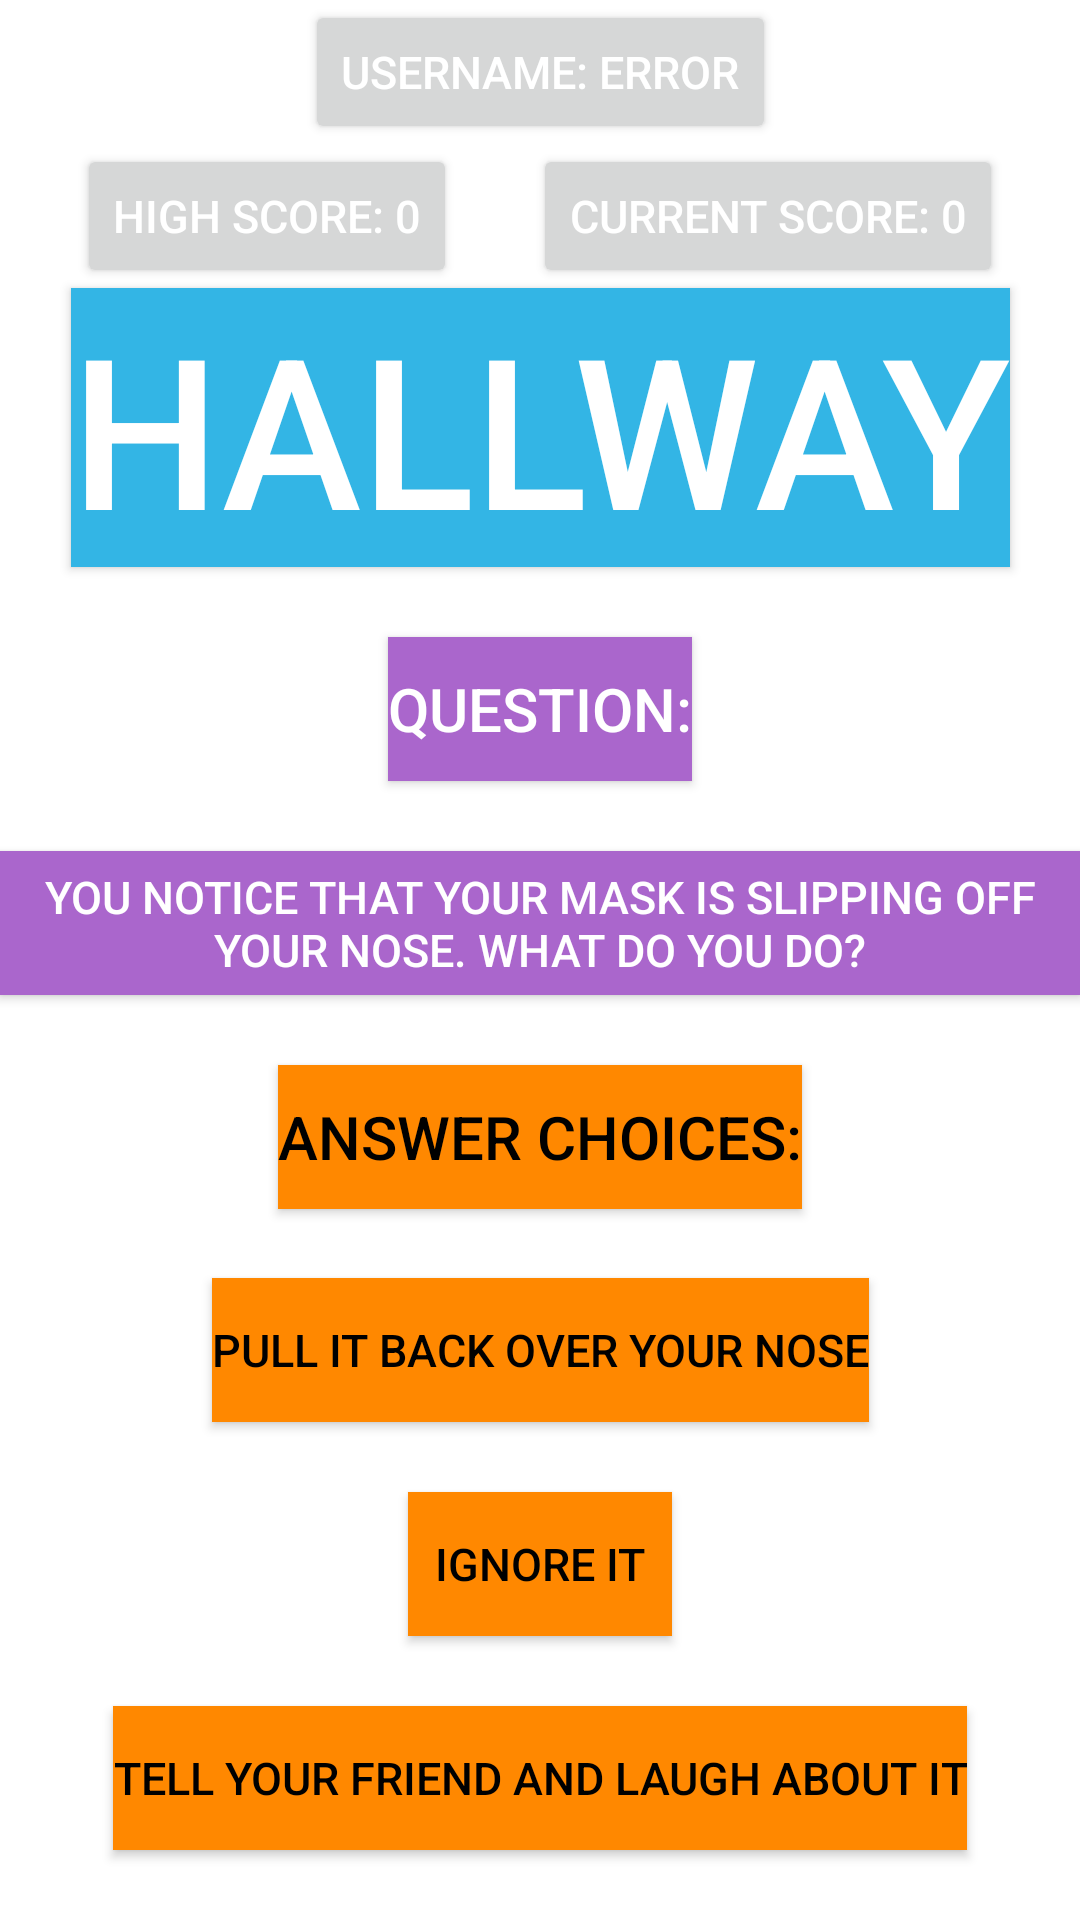

Reconstruct the res/layout file that produces this screen, plus the resources it refers to.
<!-- AndroidManifest.xml: application theme Theme.FinalProject -->
<!-- res/layout/hallway.xml -->
<?xml version="1.0" encoding="utf-8"?>
<androidx.constraintlayout.widget.ConstraintLayout xmlns:android="http://schemas.android.com/apk/res/android"
    xmlns:app="http://schemas.android.com/apk/res-auto"
    xmlns:tools="http://schemas.android.com/tools"
    android:layout_width="match_parent"
    android:layout_height="match_parent"
    android:background="@drawable/hallway"
    tools:context=".MainActivity">

    <Button
        android:id="@+id/usernameDisplay"
        android:layout_width="wrap_content"
        android:layout_height="wrap_content"
        android:clickable="false"
        android:text="Username: ERROR"
        android:textAlignment="center"
        android:textColor="@color/white"
        android:textSize="15sp"
        app:layout_constraintTop_toTopOf="parent"
        app:layout_constraintBottom_toTopOf="@id/highScore"
        app:layout_constraintLeft_toLeftOf="parent"
        app:layout_constraintRight_toRightOf="parent"/>

    <Button
        android:id="@+id/highScore"
        android:layout_width="wrap_content"
        android:layout_height="wrap_content"
        android:clickable="false"
        android:text="High Score: 0"
        android:textAlignment="center"
        android:textColor="@color/white"
        android:textSize="15sp"
        app:layout_constraintTop_toBottomOf="@id/usernameDisplay"
        app:layout_constraintBottom_toTopOf="@id/hallway"
        app:layout_constraintLeft_toLeftOf="parent"
        app:layout_constraintRight_toLeftOf="@id/currentScore"/>

    <Button
        android:id="@+id/currentScore"
        android:layout_width="wrap_content"
        android:layout_height="wrap_content"
        android:clickable="false"
        android:text="Current Score: 0"
        android:textAlignment="center"
        android:textColor="@color/white"
        android:textSize="15sp"
        app:layout_constraintBaseline_toBaselineOf="@id/highScore"
        app:layout_constraintLeft_toRightOf="@id/highScore"
        app:layout_constraintRight_toRightOf="parent"/>

    <Button
        android:id="@+id/hallway"
        android:layout_width="wrap_content"
        android:layout_height="wrap_content"
        android:clickable="false"
        android:text="Hallway"
        android:background="@android:color/holo_blue_light"
        android:textAlignment="center"
        android:textColor="@color/white"
        android:textSize="70sp"
        app:backgroundTint="@null"
        app:layout_constraintTop_toBottomOf="@id/highScore"
        app:layout_constraintLeft_toLeftOf="parent"
        app:layout_constraintRight_toRightOf="parent"/>

    <Button
        android:id="@+id/destination"
        android:layout_width="wrap_content"
        android:layout_height="wrap_content"
        android:background="@android:color/holo_green_light"
        android:text="Go to Homeroom"
        android:textColor="@android:color/black"
        android:textSize="20sp"
        android:visibility="gone"
        app:backgroundTint="@null"
        android:backgroundTint="@color/teal_200"
        app:layout_constraintTop_toBottomOf="@id/hallway"
        app:layout_constraintBottom_toBottomOf="parent"
        app:layout_constraintLeft_toLeftOf="parent"
        app:layout_constraintRight_toRightOf="parent"/>

    <Button
        android:id="@+id/question"
        android:layout_width="wrap_content"
        android:layout_height="wrap_content"
        android:clickable="false"
        android:text="Question:"
        android:textAlignment="center"
        android:textColor="@color/white"
        android:background="@android:color/holo_purple"
        android:textSize="20sp"
        app:backgroundTint="@null"
        app:layout_constraintTop_toBottomOf="@id/hallway"
        app:layout_constraintBottom_toTopOf="@id/questionText"
        app:layout_constraintLeft_toLeftOf="parent"
        app:layout_constraintRight_toRightOf="parent"/>

    <Button
        android:id="@+id/questionText"
        android:layout_width="wrap_content"
        android:layout_height="wrap_content"
        android:clickable="false"
        android:text="You notice that your mask is slipping off your nose. What do you do?"
        android:textAlignment="center"
        android:textColor="@color/white"
        android:background="@android:color/holo_purple"
        android:textSize="15sp"
        app:backgroundTint="@null"
        app:layout_constraintTop_toBottomOf="@id/question"
        app:layout_constraintBottom_toTopOf="@id/answer"
        app:layout_constraintLeft_toLeftOf="parent"
        app:layout_constraintRight_toRightOf="parent"/>

    <Button
        android:id="@+id/answer"
        android:layout_width="wrap_content"
        android:layout_height="wrap_content"
        android:background="@android:color/holo_orange_dark"
        android:clickable="false"
        android:text="Answer Choices:"
        android:textAlignment="center"
        android:textColor="@color/black"
        android:textSize="20sp"
        app:backgroundTint="@null"
        app:layout_constraintTop_toBottomOf="@id/questionText"
        app:layout_constraintBottom_toTopOf="@id/answer1"
        app:layout_constraintLeft_toLeftOf="parent"
        app:layout_constraintRight_toRightOf="parent" />

    <Button
        android:id="@+id/answer1"
        android:layout_width="wrap_content"
        android:layout_height="wrap_content"
        android:background="@android:color/holo_orange_dark"
        android:text="Pull it back over your nose"
        android:textColor="@android:color/black"
        android:textSize="15sp"
        android:visibility="visible"
        app:backgroundTint="@null"
        app:layout_constraintTop_toBottomOf="@id/answer"
        app:layout_constraintBottom_toTopOf="@id/answer2"
        app:layout_constraintLeft_toLeftOf="parent"
        app:layout_constraintRight_toRightOf="parent"/>

    <Button
        android:id="@+id/answer2"
        android:layout_width="wrap_content"
        android:layout_height="wrap_content"
        android:background="@android:color/holo_orange_dark"
        android:text="Ignore it"
        android:textColor="@android:color/black"
        android:textSize="15sp"
        android:visibility="visible"
        app:backgroundTint="@null"
        app:layout_constraintTop_toBottomOf="@id/answer1"
        app:layout_constraintBottom_toTopOf="@id/answer3"
        app:layout_constraintLeft_toLeftOf="parent"
        app:layout_constraintRight_toRightOf="parent"/>

    <Button
        android:id="@+id/answer3"
        android:layout_width="wrap_content"
        android:layout_height="wrap_content"
        android:background="@android:color/holo_orange_dark"
        android:text="Tell your friend and laugh about it"
        android:textColor="@android:color/black"
        android:textSize="15sp"
        android:visibility="visible"
        app:backgroundTint="@null"
        app:layout_constraintTop_toBottomOf="@id/answer2"
        app:layout_constraintBottom_toBottomOf="parent"
        app:layout_constraintLeft_toLeftOf="parent"
        app:layout_constraintRight_toRightOf="parent"/>
</androidx.constraintlayout.widget.ConstraintLayout>
<!-- resources referenced by this layout -->
<resources>
  <color name="black">#FF000000</color>
  <color name="teal_200">#FF03DAC5</color>
  <color name="white">#FFFFFFFF</color>
  <style name="Theme.FinalProject" parent="Theme.MaterialComponents.DayNight.DarkActionBar">
          
  
          <item name="colorPrimaryVariant">@color/purple_700</item>
          <item name="colorOnPrimary">@color/white</item>
          
          <item name="colorSecondary">@color/teal_200</item>
          <item name="colorSecondaryVariant">@color/teal_700</item>
          <item name="colorOnSecondary">@color/black</item>
          
          <item name="android:statusBarColor" tools:targetApi="l">?attr/colorPrimaryVariant</item>
          
  
          <item name="colorPrimary">@color/blue_500</item>
          <item name="colorPrimaryDark">@color/blue_700</item>
      </style>
  <color name="purple_700">#FF3700B3</color>
  <color name="teal_700">#FF018786</color>
  <color name="blue_500">#3F51B5</color>
  <color name="blue_700">#303F9F</color>
</resources>
